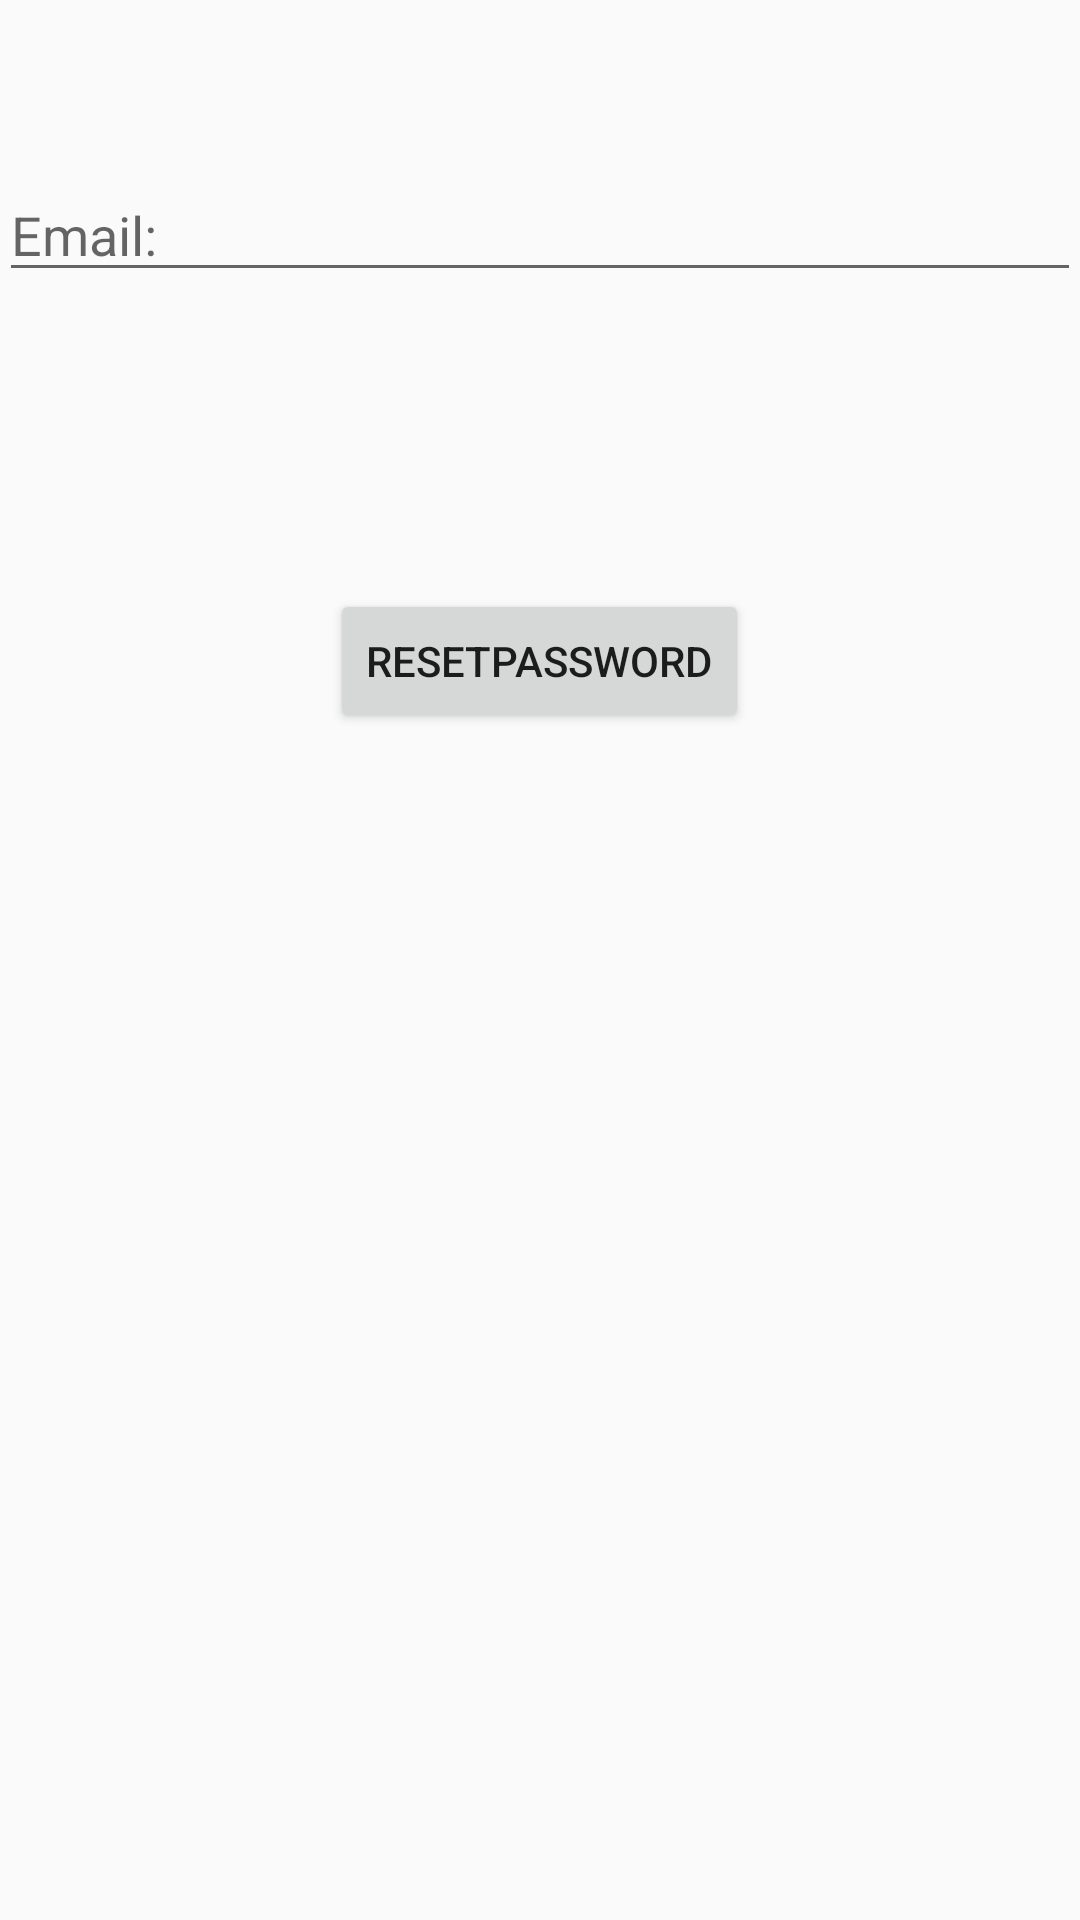

Layout XML and referenced resources for this Android screen:
<!-- AndroidManifest.xml: application theme AppTheme -->
<!-- res/layout/activity_forgot_password.xml -->
<?xml version="1.0" encoding="utf-8"?>
<RelativeLayout xmlns:android="http://schemas.android.com/apk/res/android"
    xmlns:tools="http://schemas.android.com/tools"
    android:id="@+id/activity_forgotPassword"
    android:layout_width="match_parent"
    android:layout_height="match_parent"
    android:paddingBottom="@dimen/activity_vertical_margin"
    android:paddingLeft="@dimen/activity_horizontal_margin"
    android:paddingRight="@dimen/activity_horizontal_margin"
    android:paddingTop="@dimen/activity_vertical_margin"
    tools:context="com.example.ali.easytrade.ForgotPasswordActivity">

    <EditText
        android:layout_width="match_parent"
        android:layout_height="wrap_content"
        android:inputType="textEmailAddress"
        android:ems="10"
        android:layout_marginTop="56dp"
        android:id="@+id/emailForgotPasswordEditTex"
        android:hint="Email:"
        android:layout_alignParentTop="true"
        android:layout_alignParentLeft="true"
        android:layout_alignParentStart="true" />

    <Button
        android:text="resetPassword"
        android:layout_width="wrap_content"
        android:layout_height="wrap_content"
        android:layout_marginTop="99dp"
        android:id="@+id/forgotPasswordButton"
        android:layout_below="@+id/emailForgotPasswordEditTex"
        android:layout_centerHorizontal="true" />

</RelativeLayout>
<!-- resources referenced by this layout -->
<resources>
  <style name="AppTheme" parent="Theme.AppCompat.Light.DarkActionBar">
          
  
      </style>
</resources>
